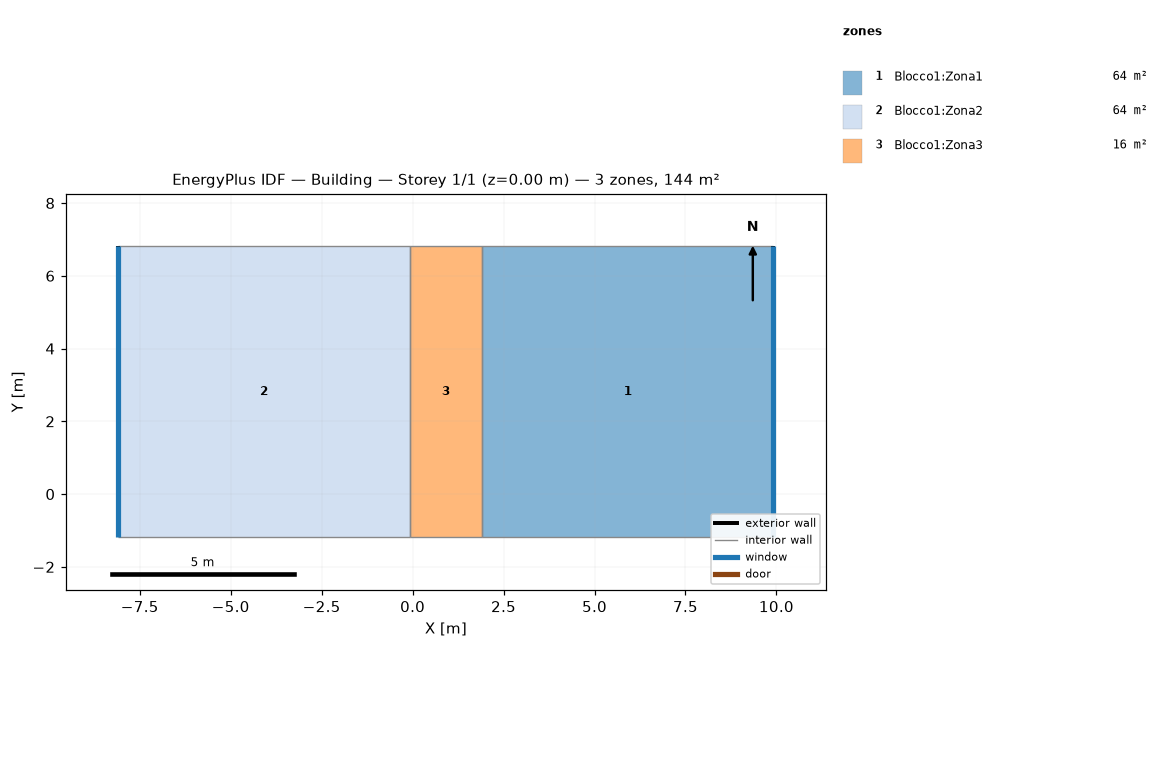
=== STOREY PLAN SPEC (per zone: floor XY polygon, exterior-wall plan segments, windows/doors) ===
zone 1: Blocco1:Zona1  (64.0 m²)
  floor: (9.92, -1.19) (1.92, -1.19) (1.92, 6.81) (9.92, 6.81)
  exterior wall: (9.92, -1.19) – (9.92, 6.81)  [8.0 m]
    window: (9.92, -1.19) – (9.92, 6.81)  [21.6 m²]
  interior walls: 3
zone 2: Blocco1:Zona2  (64.0 m²)
  floor: (-0.08, -1.19) (-8.08, -1.19) (-8.08, 6.81) (-0.08, 6.81)
  exterior wall: (-8.08, 6.81) – (-8.08, -1.19)  [8.0 m]
    window: (-8.08, 6.81) – (-8.08, -1.19)  [21.6 m²]
  interior walls: 3
zone 3: Blocco1:Zona3  (16.0 m²)
  floor: (1.92, -1.19) (-0.08, -1.19) (-0.08, 6.81) (1.92, 6.81)
  interior walls: 4

=== DERIVED (storey summary) ===
Building: Building
Storey: 1 of 1  (floor level z = 0.00 m)
Storey gross floor area: 144.0 m²
Zones on this storey: 3
  - Blocco1:Zona1: floor 64.0 m²; exterior wall 8.0 m (24.0 m²); 1 window(s) 21.6 m²; WWR 89.9%
  - Blocco1:Zona2: floor 64.0 m²; exterior wall 8.0 m (24.0 m²); 1 window(s) 21.6 m²; WWR 89.9%
  - Blocco1:Zona3: floor 16.0 m²
Zone adjacency (shared interzone walls):
  - Blocco1:Zona1 ↔ Blocco1:Zona3
  - Blocco1:Zona2 ↔ Blocco1:Zona3